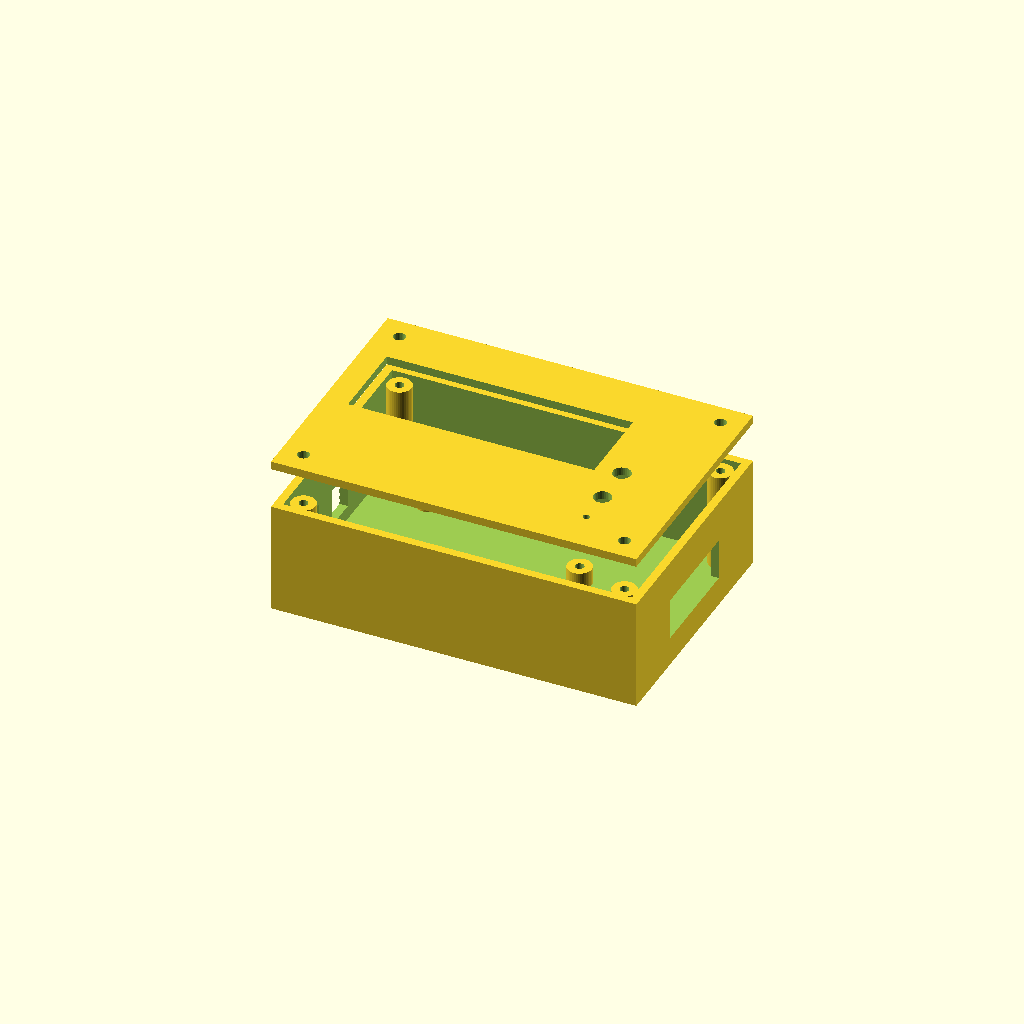
Cell 1 — every parameter at its default value.
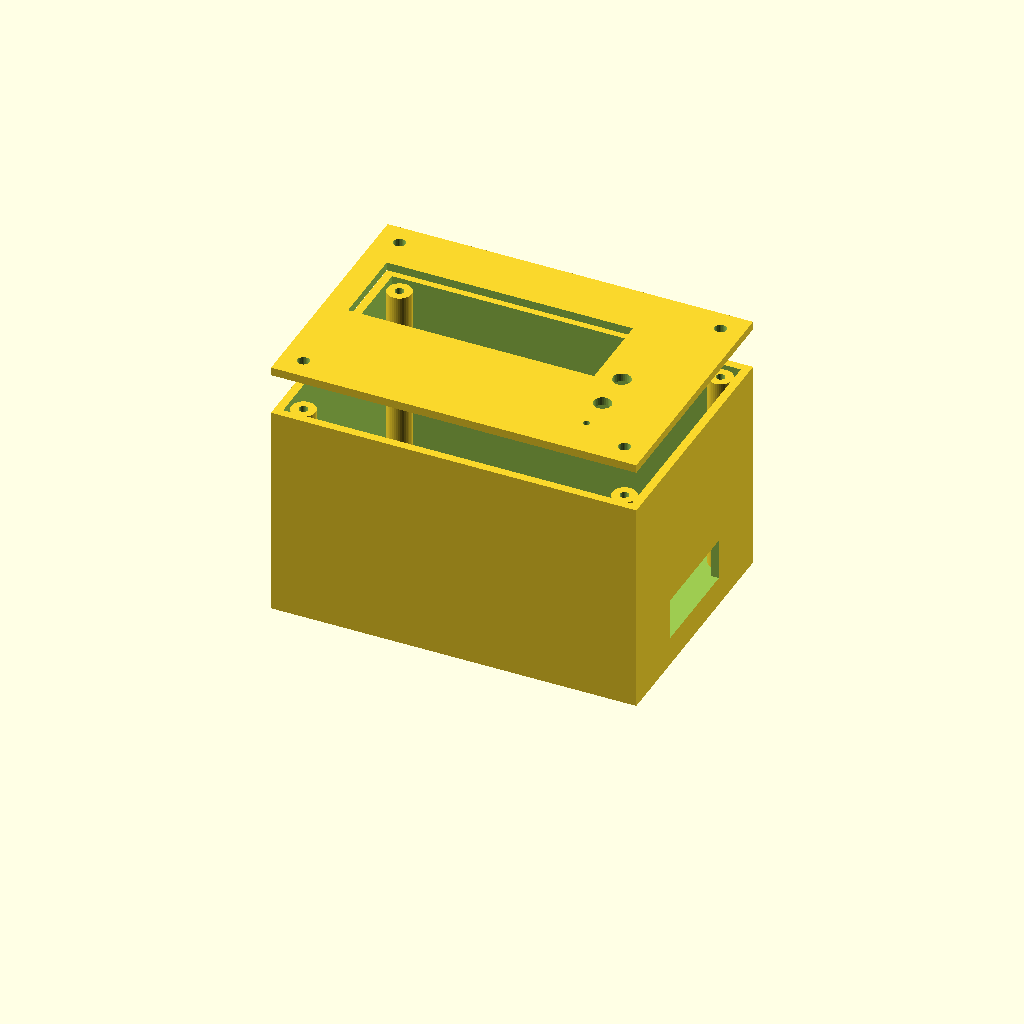
Cell 2 — int_h set to 60, the other parameters unchanged.
One fixed orthographic camera (rotation 55°, 0°, 25°; colour scheme Cornfield) for every cell.
OpenSCAD source file outils/labo3d/boitier_parking.scad:
// Boitier Arduino Uno pour le projet Parking intelligent (XLab IC)
// Unites : mm.  part = "base" | "couvercle" | "ensemble"
part = "ensemble";
paroi = 2.4; jeu = 1.0;
uno_l = 68.6; uno_w = 53.4;          // carte Arduino Uno
int_l = uno_l + 2*jeu + 30;          // place pour les fils a droite
int_w = uno_w + 2*jeu + 12;
int_h = 30;
ext_l = int_l + 2*paroi; ext_w = int_w + 2*paroi; ext_h = int_h + paroi;
module base() {
  difference() {
    cube([ext_l, ext_w, ext_h]);
    translate([paroi, paroi, paroi]) cube([int_l, int_w, int_h + 1]);
    // prise USB-B (cote gauche)
    translate([-1, paroi + 8, paroi + 4]) cube([paroi + 2, 14, 12]);
    // prise jack alimentation
    translate([-1, paroi + 30, paroi + 4]) cube([paroi + 2, 10, 11]);
    // passage des fils capteurs et servo (cote droit)
    translate([ext_l - paroi - 1, ext_w/2 - 15, paroi + 6]) cube([paroi + 2, 30, 12]);
  }
  // 4 plots de fixation de la carte Uno (trous 3.2 mm)
  for (p = [[14.0,2.5],[15.3,50.7],[66.1,7.6],[66.1,35.5]])
    translate([paroi + jeu + p[0], paroi + jeu + 3 + p[1], paroi - 0.5])
      difference() { cylinder(d = 7, h = 5.5, $fn = 40); cylinder(d = 2.6, h = 5.6, $fn = 30); }
  // 4 colonnes de vis du couvercle
  for (x = [paroi + 4, ext_l - paroi - 4], y = [paroi + 4, ext_w - paroi - 4])
    translate([x, y, paroi - 0.5]) difference() {
      cylinder(d = 7, h = int_h - 0.5, $fn = 40);
      translate([0,0,2.5]) cylinder(d = 2.6, h = int_h, $fn = 30);
    }
}
module couvercle() {
  difference() {
    cube([ext_l, ext_w, paroi]);
    // fenetre LCD 16x2 (71 x 24 mm)
    translate([ext_l/2 - 35.5 - 10, ext_w - 14 - 26, -1]) cube([71, 24, paroi + 2]);
    // LED verte, LED rouge (5 mm) et buzzer (12 mm)
    translate([ext_l - 20, 22, -1]) cylinder(d = 5.2, h = paroi + 2, $fn = 30);
    translate([ext_l - 20, 34, -1]) cylinder(d = 5.2, h = paroi + 2, $fn = 30);
    translate([ext_l - 20, 12, -1]) cylinder(d = 2.0, h = paroi + 2, $fn = 20);
    // trous de vis
    for (x = [paroi + 4, ext_l - paroi - 4], y = [paroi + 4, ext_w - paroi - 4])
      translate([x, y, -1]) cylinder(d = 3.4, h = paroi + 2, $fn = 30);
  }
}
if (part == "base") base();
else if (part == "couvercle") couvercle();
else { base(); translate([0, 0, ext_h + 12]) couvercle(); }
Parameter table extracted from the source (name, type, default, range or options):
part: string, default "ensemble"
int_h: number, default 30
